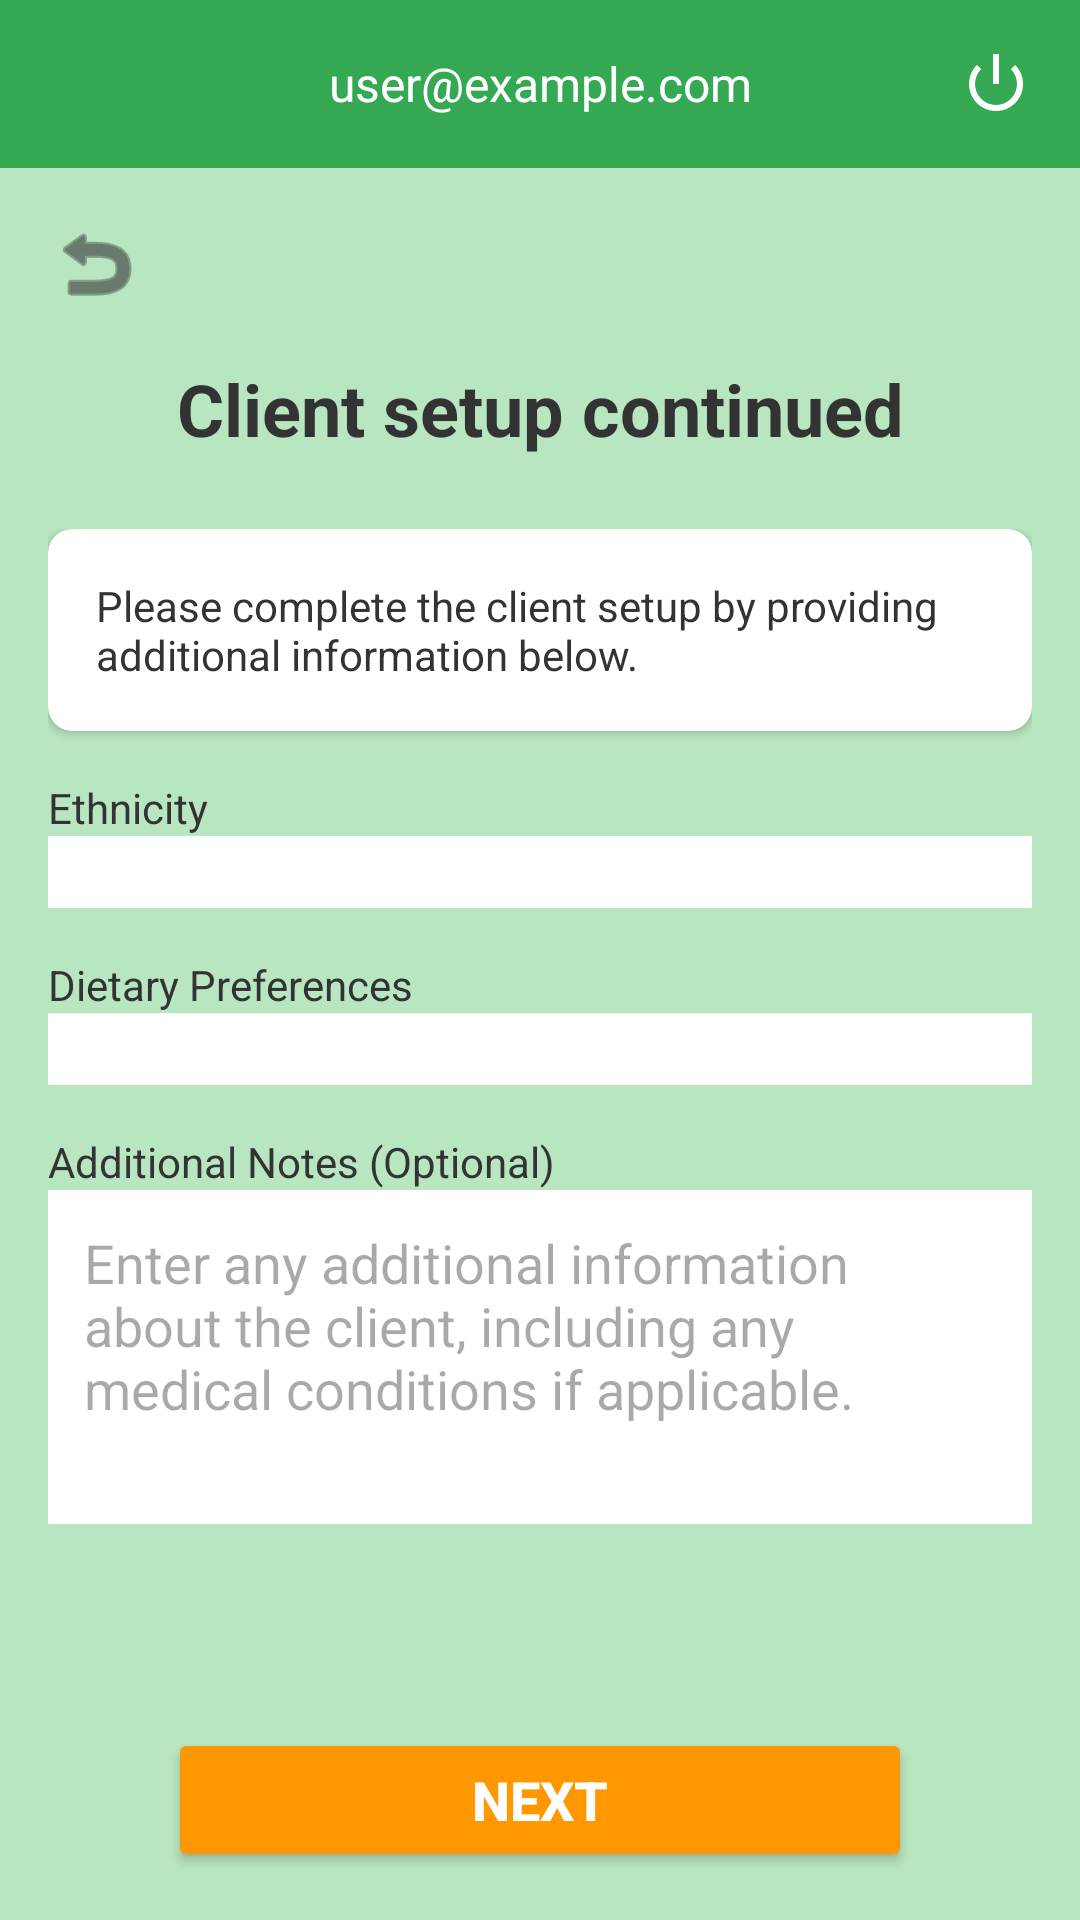

Reconstruct the res/layout file that produces this screen, plus the resources it refers to.
<!-- AndroidManifest.xml: application theme Theme.BeDaSh -->
<!-- res/layout/activity_client_setup_continued.xml -->
<?xml version="1.0" encoding="utf-8"?>
<LinearLayout xmlns:android="http://schemas.android.com/apk/res/android"
    xmlns:app="http://schemas.android.com/apk/res-auto"
    xmlns:tools="http://schemas.android.com/tools"
    android:id="@+id/main"
    android:layout_width="match_parent"
    android:layout_height="match_parent"
    android:orientation="vertical"
    android:background="#B8E6C0"
    tools:context=".ClientSetupContinuedActivity">

    
    <include
        android:id="@+id/navbar"
        layout="@layout/layout_navbar" />

    
    <LinearLayout
        android:layout_width="match_parent"
        android:layout_height="match_parent"
        android:orientation="vertical"
        android:padding="16dp">

        
        <ImageButton
            android:id="@+id/btn_back"
            android:layout_width="32dp"
            android:layout_height="32dp"
            android:background="@null"
            android:src="@android:drawable/ic_menu_revert"
            android:tint="#333333"
            android:contentDescription="Back" />

        
        <TextView
            android:layout_width="match_parent"
            android:layout_height="wrap_content"
            android:text="Client setup continued"
            android:textSize="24sp"
            android:textStyle="bold"
            android:textColor="#333333"
            android:gravity="center"
            android:layout_marginTop="16dp"
            android:layout_marginBottom="24dp" />

        
        <ScrollView
            android:layout_width="match_parent"
            android:layout_height="0dp"
            android:layout_weight="1">

            <LinearLayout
                android:layout_width="match_parent"
                android:layout_height="wrap_content"
                android:orientation="vertical">

                
                <androidx.cardview.widget.CardView
                    android:layout_width="match_parent"
                    android:layout_height="wrap_content"
                    android:layout_marginBottom="16dp"
                    app:cardCornerRadius="8dp"
                    app:cardElevation="2dp">

                    <LinearLayout
                        android:layout_width="match_parent"
                        android:layout_height="wrap_content"
                        android:orientation="vertical"
                        android:padding="16dp">

                        <TextView
                            android:id="@+id/tv_client_details"
                            android:layout_width="match_parent"
                            android:layout_height="wrap_content"
                            android:text="Please complete the client setup by providing additional information below."
                            android:textColor="#333333" />

                    </LinearLayout>
                </androidx.cardview.widget.CardView>

                
                <TextView
                    android:layout_width="match_parent"
                    android:layout_height="wrap_content"
                    android:text="Ethnicity"
                    android:textColor="#333333" />

                <Spinner
                    android:id="@+id/spinner_ethnicity"
                    android:layout_width="match_parent"
                    android:layout_height="wrap_content"
                    android:layout_marginBottom="16dp"
                    android:background="@android:color/white"
                    android:padding="12dp" />

                
                <TextView
                    android:layout_width="match_parent"
                    android:layout_height="wrap_content"
                    android:text="Dietary Preferences"
                    android:textColor="#333333" />

                <Spinner
                    android:id="@+id/spinner_dietary_preferences"
                    android:layout_width="match_parent"
                    android:layout_height="wrap_content"
                    android:layout_marginBottom="16dp"
                    android:background="@android:color/white"
                    android:padding="12dp" />

                
                <TextView
                    android:layout_width="match_parent"
                    android:layout_height="wrap_content"
                    android:text="Additional Notes (Optional)"
                    android:textColor="#333333" />

                <EditText
                    android:id="@+id/et_additional_notes"
                    android:layout_width="match_parent"
                    android:layout_height="wrap_content"
                    android:layout_marginBottom="16dp"
                    android:background="@android:color/white"
                    android:padding="12dp"
                    android:gravity="top"
                    android:minLines="4"
                    android:inputType="textMultiLine"
                    android:hint="Enter any additional information about the client, including any medical conditions if applicable." />

            </LinearLayout>
        </ScrollView>

        
        <androidx.appcompat.widget.AppCompatButton
            android:id="@+id/btn_next"
            android:layout_width="match_parent"
            android:layout_height="wrap_content"
            android:layout_marginLeft="40dp"
            android:layout_marginRight="40dp"
            android:text="Next"
            android:textColor="#FFFFFF"
            android:textSize="18sp"
            android:textStyle="bold"
            android:backgroundTint="#FF9800"
            android:layout_marginTop="24dp" />
    </LinearLayout>
</LinearLayout>
<!-- res/layout/layout_navbar.xml (included above) -->
<?xml version="1.0" encoding="utf-8"?>
<LinearLayout xmlns:android="http://schemas.android.com/apk/res/android"
    xmlns:app="http://schemas.android.com/apk/res-auto"
    android:layout_width="match_parent"
    android:layout_height="56dp"
    android:background="#34A853"
    android:orientation="horizontal"
    android:gravity="center_vertical"
    android:padding="8dp">

    
    <ImageButton
        android:id="@+id/home_button"
        android:layout_width="40dp"
        android:layout_height="40dp"
        android:src="@drawable/home_icon"
        android:background="@null"
        android:contentDescription="Home"
        android:padding="2dp"
        app:tint="#FFFFFF" />

    
    <TextView
        android:id="@+id/user_text_view"
        android:layout_width="0dp"
        android:layout_height="wrap_content"
        android:layout_weight="1"
        android:text="user@example.com"
        android:textColor="#FFFFFF"
        android:ellipsize="end"
        android:maxLines="1"
        android:gravity="center"
        android:textSize="16sp" />

    
    <ImageButton
        android:id="@+id/navbar_logout_button"
        android:layout_width="40dp"
        android:layout_height="40dp"
        android:src="@android:drawable/ic_lock_power_off"
        android:background="@null"
        android:contentDescription="Logout"
        android:padding="4dp"
        app:tint="#FFFFFF" />

</LinearLayout>
<!-- resources referenced by this layout -->
<resources>
  <style name="Theme.BeDaSh" parent="Base.Theme.BeDaSh" />
  <style name="Base.Theme.BeDaSh" parent="Theme.Material3.DayNight.NoActionBar">
  
          
      </style>
</resources>
